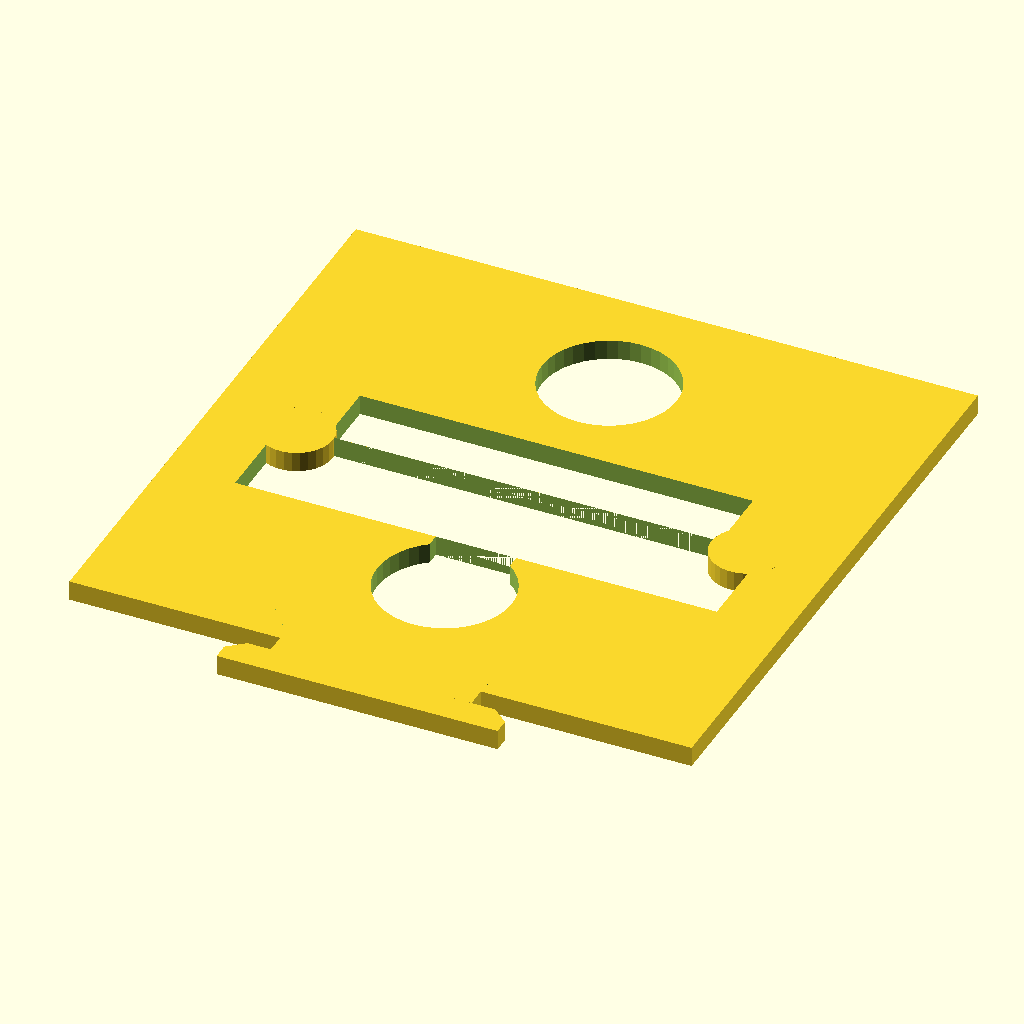
Cell 1: the model at its default parameters.
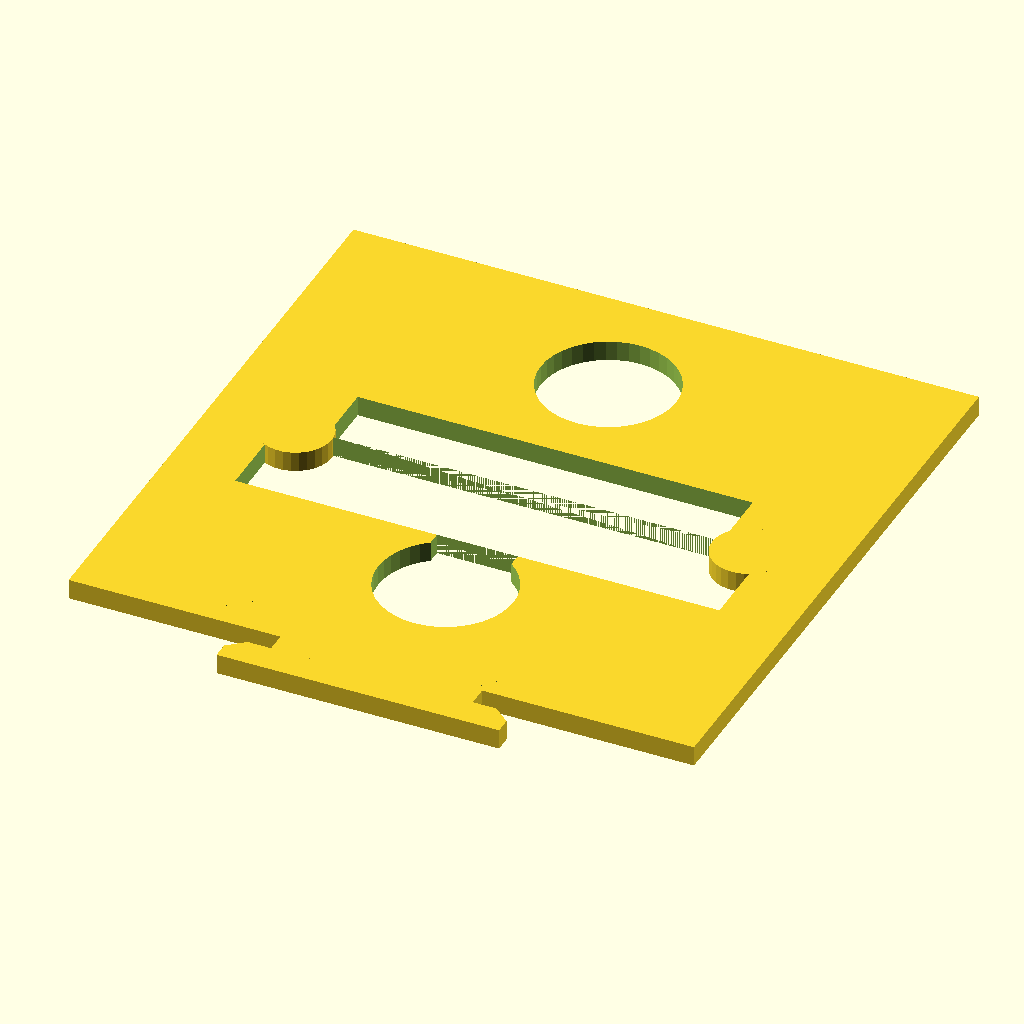
Cell 2: laserCutWidth = 0.32 (everything else at default).
The same orthographic view direction (rotation 55°, 0°, 25°; colour scheme Cornfield) for every cell, with the view re-fitted per cell, so scale and position can differ between cells.
Source of the model, parts/old-parts.scad:

//-----------Notes:--------------

/*(following is from description txt file. see it for more complete description of each part and function)
Parts: 
 
Base
	-holds laser mounts, snap them into [some] distance to mirror A, [some] distance outward is mirror A
	-holds mirror A frame, snaps. Mirror A is between snap circles, [some] distance outward.
	-holds mirror B mount, slot for snap. Mirror A is at bottom of slot, mirrors are [some] distance away from slot
	-holes for standoffs
Laser mounts
	-lines up laser in 2 directions with mirror A from close corner of slot

Mirror B mount
	-holds mirror B frame, snaps. mirrors height is [some] distance from bottom, mirror B left-right is [some] distance from bottom left (mirror a)

Mirror A frame
	-notches for snapping to base
	-mark squares [some] distance to mirror, static magnet holder
	-mark lines [some] distance to rod ends, dampener

Mirror B frame
	-all parts of mirror A frame
	-knobs on mirror end
*/



	//--------------Variables:------------------


//note on variables: 	mirror locations refer to center of mirror
//						laser locations in Y and Z direction are to center of laser
//				 		other distances are to nearest edge

//measured variables:
//(3mm)  :
laserCutWidth=.16;				//thickness of plastic removed when cutting (diameter rather than radius)
//acetate:
//laserCutWidth=.7;

sheet=2.96;						//thickness of sheet
sheet_A=sheet-laserCutWidth;	//corrected for laser cut

hoseThickness=3;				//extra room the hose takes up 
hoseTight=1.75;					//gap when it is tight

LaserLength=50;					
LaserRadius=6.5;
mirrorThick=.7;		//thickness of mirrors

	//controlled variables:
	freeThread=5;		//length of thread free to rotate/stretch on each side (between mirrors/magnets and frame)

	mirrorWidth=5;		//mirrors dimensions: 	
	mirrorLength=10;	//						(both mirrors are mirrorWidth by mirrorLength)

	threadhookThin=0;		//thinner part of threadhook
	threadhookThick=1.2;	//thicker part of threadhook


	frameThick=3.5;		   			//strength of frame

	frameInsideWidth=13;					//inside width of frame
	frameKnob=threadhookThick*1.5;	//spacer to allow threadhook movement when attaching B frame to laser mount

	mirrorBHolderWidth=3;			//strength on a weak part of the mirror B holder

	TrackWidth_A=15;				//laser track wide
	TrackWidth_B=10;				//laser track narrow
	perimeterSlot=3.5;			//width of plastic on edges of slots
	dampenerToBase_Z=10;				//distance from dynamic dampener to the base in Z direction

	


		//alignment variables:
		mirrorsToBase_Z=max(mirrorLength/2,sin(45)*(frameInsideWidth/2+frameThick+sheet_A+threadhookThin+mirrorThick)+mirrorBHolderWidth);
										//distance from mirrors to the base in z direction
		mirrorAToLaserTrack_Y=sin(45)*(frameThick+frameInsideWidth/2+sheet_A+laserCutWidth)+sin(45)*(threadhookThin+mirrorThick);
										//distance from mirror A to the wider part of the laser track

		mirrorAToB=mirrorWidth*1.2;		//distance between the two mirrors (Y direction)

		mirrorsToBHolder_X=sin(45)*(threadhookThin+mirrorThick+frameThick+frameInsideWidth/2+sheet_A+laserCutWidth)+perimeterSlot;
										//distance from mirrors to b frame holder in x direction

		LaserToMirrorBHolder_X=max((frameInsideWidth+frameThick*2+sheet_A*2)*sin(45)+hoseThickness+perimeterSlot,mirrorsToBHolder_X+mirrorLength/2+freeThread+frameThick+frameKnob)+3.5;
										//distance from the laser to the Mirror B Holder
//End of Variables


//--------------------Laser mount snaps:---------------------------

//parameters:
//	ridge_X
//		-width of ridge that stops laser from going left
//	ridge_Y
//		-depth of ridge that stops laser from going left
//	notch
//		-notch on top that holds laser mount in place
//	curve
//		-radius of arc
//	arc
//		-degrees of the circle from the tightest point to the resting point when snapped
//	edges
//		-edges on 360 degrees of the circle
//	length
//		-length of the track taken up by this module
//	width
//		-width of the track
//	cut
//		-width of the cut
//	thick
//		-width of the bending part
//	extraTension
//		-tension after the mount is snapped in

module laserSnap(ridge_X=2, ridge_Y=1, notch=1.2, curve=2.5, arc=40, edges=45, length=22, width=10, cut=1.5, thick=2.9, extraTension=0.4){		
	//laser mounts snap into this
	//zero x coord is left edge of mount

	//add ridge to stop mount from going further left
	translate([-ridge_X,-ridge_Y])
		square([ridge_X,ridge_Y]);

	difference(){
		union(){ 
			//main block
			square([length,width]);
			//add curve
				translate([sheet_A+curve*sin(arc),curve*cos(arc)-extraTension])
				circle(curve, $fn=edges);
			//(when snapped in) extra tension
				translate([cut,-extraTension])
					square([sheet_A-cut,extraTension]);
		}
		//cut out
		square([cut,thick]);
		translate([0,thick])
			square([length-thick*1.5,cut]);


	}
//notch on top
		translate([-notch,width])
			square([notch+.000505,notch/2]);
		translate([sheet_A,width])
			square([notch+.000505,notch/2]);
}

//----------------Laser track:-------------------


module laserTrack(){
	//top-right section of the base
	//two laser mounts snap onto this, one is thinner to allow the other past.
	
	//the distance to first mount lets the B frame attach to the first mount
	//the distance between mounts allows the laser to fit between tightly
	

	//there are two slots for standoffs to connect the base to the case

	difference() {
		union(){
			//block to first mount:
			translate([0,-laserCutWidth/2])
			square([LaserToMirrorBHolder_X,TrackWidth_A+laserCutWidth]);
			//snap for first mount:
			translate([LaserToMirrorBHolder_X,-laserCutWidth/2])
				laserSnap(width=TrackWidth_A+laserCutWidth, length=23);
			//block to second mount:
			translate([LaserToMirrorBHolder_X+23,-laserCutWidth/2])
				square([LaserLength*3/4-23-15,TrackWidth_A+laserCutWidth]);
			//snap for second mount:
			translate([LaserToMirrorBHolder_X+LaserLength*3/4,TrackWidth_A/2-TrackWidth_B/2])
				rotate(90)
					pushSnap(length=15,stopWidth=TrackWidth_A+laserCutWidth,cut=.5,cutLength=12);
		}
	//standoff slots:
	translate([LaserToMirrorBHolder_X-6,-laserCutWidth/2+perimeterSlot])
		square([sheet_A,TrackWidth_A- perimeterSlot*2+.075]);
	translate([LaserToMirrorBHolder_X+21,-laserCutWidth/2+perimeterSlot])
		square([sheet_A,TrackWidth_A- perimeterSlot*2+.075]);
	}

}


//-----------Slots for Mirror A:------------


	module MirrorASlots(){
		translate([0,3]){
		difference(){
		
			translate([-sheet_A-hoseTight*2+hoseTight+sheet_A/2,perimeterSlot+sheet_A+threadhookThin+mirrorThick])
				square([sheet_A+hoseTight,frameInsideWidth]);
			translate([-sheet_A-hoseTight*2+hoseTight+sheet_A/2,perimeterSlot+sheet_A+threadhookThin+mirrorThick])
				square([hoseTight,1]);
			translate([-sheet_A-hoseTight*2+hoseTight+sheet_A/2,perimeterSlot+sheet_A+frameInsideWidth-.5+threadhookThin+mirrorThick-.5])
				square([hoseTight,1]);
		}
		}

}

//-----------Slots for Mirror B:------------


	module MirrorBSlots(){

	//frame holder slot:	
	difference(){
		//perimeter:
		translate([-sheet_A-perimeterSlot,-mirrorAToB*2-perimeterSlot- mirrorAToLaserTrack_Y])
			square([sheet_A+ perimeterSlot*2,mirrorAToB*2+ perimeterSlot*2+ mirrorAToLaserTrack_Y]);
		//slot:
		//(length of the slot is twice the distance between mirrors, with mirror B (y coord) in the center of the slot)
		translate([-sheet_A,-mirrorAToB*2+laserCutWidth/2- mirrorAToLaserTrack_Y-1])
			square([sheet_A+.02,mirrorAToB*2-laserCutWidth]);
	}
	//fill in above slot
	translate([-sheet_A-perimeterSlot,- mirrorAToLaserTrack_Y])
		square([sheet_A+perimeterSlot,TrackWidth_A+ mirrorAToLaserTrack_Y]);



	//dampener slot:
/*	difference() {
		translate([-sheet_A*2- hoseTight*2-perimeterSlot*3,- mirrorAToLaserTrack_Y-mirrorAToB- frameInsideWidth- perimeterSlot])
			square([sheet_A+perimeterSlot*2+hoseTight*2,frameInsideWidth+perimeterSlot*2]);
		translate([-sheet_A*2-hoseTight*2-perimeterSlot*2,- mirrorAToLaserTrack_Y-mirrorAToB- frameInsideWidth])
			square([sheet_A+hoseTight,frameInsideWidth]);


	}
	//hose clamp markers:
			translate([-sheet_A*2-hoseTight*2-perimeterSlot*2,- mirrorAToLaserTrack_Y-mirrorAToB- frameInsideWidth])
				square([hoseTight,.5]);
			translate([-sheet_A*2-hoseTight*2-perimeterSlot*2,- mirrorAToLaserTrack_Y-mirrorAToB- frameInsideWidth+frameInsideWidth-.5])
				square([hoseTight,.5]);
*/
}



//---------------Snap for mirror frames:------------

//parameters:
//	curve
//		-radius of arc
//	arc
//		-degrees of the arc from tightest point to resting point after snapped
//	edges
//		-edges on 360 degrees of the circle
//	extraTension
//		-tension after it is snapped in

module FrameSnap(curve=3, arc=45, edges=30, extraTension=.2){


	difference() {
			rotate(-45)
				//move from mirror surface to where the frame rests
				translate([0,-sheet_A- threadhookThin- mirrorThick])
					{

						//back rest
						translate([-frameInsideWidth/2- frameThick+ laserCutWidth/2-perimeterSlot+ extraTension,-frameInsideWidth*1.4])
							square([frameInsideWidth+frameThick*2-laserCutWidth+perimeterSlot*2- extraTension*2,frameInsideWidth*1.4]);


						//left edge and curve:
						
						translate([-frameInsideWidth/2- laserCutWidth/2+curve*cos(arc),sheet_A+curve*sin(arc)-extraTension])
							circle(curve, $fn=edges);

						//right edge and curve:
						
						translate([+frameInsideWidth/2+ laserCutWidth/2-curve*cos(arc),sheet_A+curve*sin(arc)-extraTension])
							circle(curve, $fn=edges);						
						
												//connect between:
						translate([-frameInsideWidth/2-laserCutWidth/2,0])
							square([frameInsideWidth+laserCutWidth,sheet_A-extraTension]);
					}
		//cut edges:
		translate([-frameInsideWidth-sin(45)*(frameInsideWidth/2+frameThick+perimeterSlot+sheet_A+threadhookThin+mirrorThick),-frameInsideWidth*2-sin(45)*(frameInsideWidth/2+frameThick+perimeterSlot+sheet_A)])
			square([frameInsideWidth,frameInsideWidth*4]);
		translate([-sin(45)*(frameInsideWidth/2+frameThick+perimeterSlot+sheet_A+threadhookThin+mirrorThick),-frameInsideWidth*2-sin(45)*(frameInsideWidth/2+frameThick+perimeterSlot+sheet_A+threadhookThin+mirrorThick)])
		square(frameInsideWidth*2);

		//room for thread assembly:
		circle(4,$fn=30);
		rotate(45) translate([0,-4])square([10,8]);
	}

}

//----------------Laser Mount A----------------

//parameters:
//	perimeter
//		-thickness around slot and laser hole
module LaserMountA(perimeter=5) {
	difference() {
		union(){
			translate([mirrorAToLaserTrack_Y,-mirrorsToBase_Z]){
				difference() {
					translate([-mirrorAToLaserTrack_Y,-sheet_A-perimeter])
						square([mirrorAToLaserTrack_Y+TrackWidth_A+perimeter,sheet_A+perimeter+mirrorsToBase_Z]);
					translate([+laserCutWidth/2,-sheet_A])
						square([TrackWidth_A-laserCutWidth,sheet_A]);
				}

			}
			circle(LaserRadius+hoseTight+perimeter);
		}
		circle(LaserRadius+hoseTight);
		translate([-LaserRadius-hoseTight-perimeter,-LaserRadius-hoseTight-perimeter])
			square([LaserRadius+hoseTight+perimeter,hoseTight+perimeter]);
		rotate(20)
			translate([-LaserRadius-hoseTight-perimeter,-hoseTight-perimeter])
			square([LaserRadius+hoseTight+perimeter,hoseTight+perimeter]);
	}


}


//----------------Laser Mount B----------------





//parameters:
//	perimeter
//		-thickness around slot and laser hole
module LaserMountB(perimeter=3) {
	difference() {
		union(){
			translate([mirrorAToLaserTrack_Y+(TrackWidth_A- TrackWidth_B)/2,-mirrorsToBase_Z]){
				difference() {
					translate([-mirrorAToLaserTrack_Y-(TrackWidth_A- TrackWidth_B)/2,-sheet_A-perimeter])
						square([mirrorAToLaserTrack_Y-(TrackWidth_A- TrackWidth_B)/2+TrackWidth_A+perimeter,sheet_A+perimeter+mirrorsToBase_Z]);
					translate([+laserCutWidth/2,-sheet_A])
						square([TrackWidth_B-laserCutWidth,sheet_A]);
				}

			}
			circle(LaserRadius+perimeter);
		}
		circle(LaserRadius+.2);

	}


}
LaserMountB();
//--------------B frame holder:------------------
//parameters:
//	curve
//		-radius of arc
//	arc
//		-degrees of the arc from tightest point to resting point after snapped
//	edges
//		-edges on 360 degrees of the circle
//	cut
//		-width of the cut for bending
//	thick
//		-width of the bending part
//	extraTension
//		-tension after it is snapped in
//	cutLength
//		-length of the cut for bending

//simplifying variable:
fillGap=max(0,mirrorsToBase_Z-sin(45)*(frameInsideWidth/2+frameThick+sheet_A+threadhookThin+mirrorThick));


module BFrameHolder(curve=3, arc=36, edges=40, cut=0.2, cutLength=9.4, thick=2.7, extraTension=0.3){

	difference() {
		union(){
			translate([0,mirrorsToBase_Z]) rotate(45+90) translate([-3,7])
			square([8,21]);
			translate([0,mirrorsToBase_Z])
				{
				FrameSnap();
				}

			//left bend and curve:
			translate([-mirrorAToB-extraTension,-sheet_A])
				square([thick,sheet_A]);
			translate([-mirrorAToB+curve*cos(arc)-extraTension,-sheet_A-curve*sin(arc)+extraTension])
				circle(curve, $fn=edges);

			//right bend and curve:
			translate([mirrorAToB-thick+extraTension,-sheet_A])
				square([thick,sheet_A]);
			translate([mirrorAToB-curve*cos(arc)+extraTension,-sheet_A-curve*sin(arc)+extraTension])
				circle(curve, $fn=edges);


			//fill in gap between frame snap and bottom:
			//if(mirrorsToBase_Z>(sin(45)*(frameInsideWidth/2+frameThick+sheet_A+threadhookThin+mirrorThick)+mirrorBHolderWidth)){
				translate([-sin(45)*(frameInsideWidth/2+frameThick+sheet_A+threadhookThin+mirrorThick+perimeterSlot),0])
				square([sin(45)*(frameInsideWidth+frameThick*2+sheet_A+threadhookThin+mirrorThick+perimeterSlot),fillGap]);
			//}
			//for marking "2"
			translate([-11.78,19.32])rotate(-45)translate([-3,-3.3]) square([4,8]);
			translate([-11.78,19.32])rotate(-45)translate([-3,-3.3]) square([9,3]);
		
		}
		//cuts

		translate([-mirrorAToB-cut/4-extraTension,0])
			square([cut/4,cutLength]);


		translate([-mirrorAToB+thick-extraTension,-sheet_A-curve*2])
			square([cut,+sheet_A+curve*2+cutLength-thick]);
translate([0,mirrorsToBase_Z]) rotate(45+90) translate([0,3]) mirror([1,0,0])
MirrorASlots();
	}		

}



//-------------- Frame:------------------------

magnetToBase_Z=dampenerToBase_Z+10;
frameLengthInside=freeThread*2+mirrorLength/2+mirrorsToBase_Z+sheet+magnetToBase_Z;

tighterSheet=.07;


module Frame(ridge_X=3,ridge_Y=1.5){
	//(counterclockwise starting at left middle)
	translate([0,-tighterSheet/2])
		square([ridge_Y*1.7+frameThick,ridge_X+tighterSheet/2]);
	translate([0,-sheet_A])
		square([frameThick,sheet_A]);
	translate([0,-sheet_A-ridge_X])
		square([frameThick+ridge_Y*1.7,ridge_X+tighterSheet/2]);
	
	//left to bottom:
	translate([0,-sheet-magnetToBase_Z- freeThread])
		square([frameThick,magnetToBase_Z+freeThread]);

	//bottom:
	difference() {
		translate([0,-sheet-magnetToBase_Z- freeThread- frameThick])
			square([frameThick*2+frameInsideWidth,frameThick]);

		//notches for thread
		translate([0,-sheet-magnetToBase_Z- freeThread-0.3])
			square([.6,0.01]);
		translate([frameInsideWidth+frameThick*2-.6,-sheet-magnetToBase_Z- freeThread-0.3])
			square([.6,0.01]);
		translate([frameThick+frameInsideWidth/2-0.005,-sheet-magnetToBase_Z- freeThread- frameThick])
			square([0.01,.6]);
	}
	
	//right:
	translate([frameThick+frameInsideWidth,-sheet-magnetToBase_Z- freeThread])
		square([frameThick,frameLengthInside]);

	//base ridges
	translate([frameThick+frameInsideWidth- ridge_Y*1.7,-tighterSheet/2])	
		square([ridge_Y*1.7,ridge_X+tighterSheet/2]);
	translate([frameThick+frameInsideWidth -ridge_Y*1.7,-sheet_A-ridge_X])
		square([ridge_Y*1.7,ridge_X+tighterSheet/2]);


	//top:
	difference() {
		union(){
			translate([0,mirrorsToBase_Z+mirrorLength/2+freeThread])
				square([frameInsideWidth+frameThick*2,frameThick]);
			translate([0,mirrorsToBase_Z+mirrorLength/2+freeThread -frameThick/2])
				square([frameThick, frameThick/2]);
		}
		//notches for thread
		translate([0,+.3+mirrorsToBase_Z+mirrorLength/2+freeThread])
			square([.6,0.01]);
		translate([frameInsideWidth+frameThick*2-.6,+.3+mirrorsToBase_Z+mirrorLength/2+freeThread])
			square([.6,0.01]);
		translate([frameThick+frameInsideWidth/2-0.005,mirrorsToBase_Z+mirrorLength/2+freeThread+frameThick-.6])
			square([0.01,.6]);
	}

	//magnet holder ridges
	//left
	translate([-ridge_Y,-sheet_A/2- magnetToBase_Z])
		square([ridge_Y,ridge_X+tighterSheet/2]);
	translate([-ridge_Y,-sheet_A*1.5- magnetToBase_Z- ridge_X])
		square([ridge_Y,ridge_X+tighterSheet/2]);
	//right
	translate([frameThick*2+frameInsideWidth,-sheet_A/2- magnetToBase_Z])
		square([ridge_Y,ridge_X+tighterSheet/2]);
	translate([frameThick*2+frameInsideWidth,-sheet_A*1.5- magnetToBase_Z- ridge_X])
		square([ridge_Y,ridge_X+tighterSheet/2]);
}

//---------------Push Snap:-------------------

//parameters:
//	curve
//		-radius of arc
//	arc
//		-degrees of the arc from tightest point to resting point after snapped
//	edges
//		-edges on 360 degrees of the circle
//	cut
//		-width of the cut for bending
//	thick
//		-width of the bending part
//	extraTension
//		-tension after it is snapped in
//	cutLength
//		-length of the cut for bending
//	width
//		-width of slot that it goes into
//	length
//		-length it takes up above snap point
//	stopwidth
//		-width after snap


module pushSnap(curve=2.5,arc=40,edges=40,cut=1,thick=3,extraTension=0.2,cutLength=5,width=TrackWidth_B,length=9,stopWidth=TrackWidth_A){
	difference(){
		union(){
			//left bend and curve:
			translate([-extraTension,-sheet_A])
				square([thick,sheet_A]);
			translate([+curve*cos(arc)-extraTension,-sheet_A-curve*sin(arc)+extraTension])
				circle(curve, $fn=edges);

			//right bend and curve:
			translate([width-thick+extraTension,-sheet_A])
				square([thick,sheet_A]);
			translate([width-curve*cos(arc)+extraTension,-sheet_A-curve*sin(arc)+extraTension])
				circle(curve, $fn=edges);

			//top
			translate([width/2-stopWidth/2,0])
			square([stopWidth,length]);
		}
		//cuts:
		translate([-cut/4-extraTension,0])
			square([cut/4,cutLength]);
		translate([+thick-extraTension,-sheet_A-curve*2])
			square([cut,+sheet_A+curve*2+cutLength-thick]);

	}
}





//-----------------Static Magnet Holder:---------------

module StaticMagnetHolder(magnetStatic=6.7,magnetDynamic=2.3,curve=1.8,edges=30,arc=37,extraTension=0.21,ridge_Y=2){
	difference(){
		//outside
		translate([-frameInsideWidth/2-frameThick-ridge_Y- perimeterSlot,-sheet_A-magnetStatic-perimeterSlot-magnetDynamic])
		union(){
			square([(frameInsideWidth/2+frameThick+ridge_Y+ perimeterSlot)*2,(sheet_A+magnetStatic+perimeterSlot)*2+magnetDynamic*2]);
			translate([frameInsideWidth/2+frameThick+ridge_Y+ perimeterSlot-5,-1]) 
			union(){
				square([10,1]);
				difference(){
					translate([-2,-1.5])square([14,1.5]);
					translate([-2,-.7])rotate(40) square(3);
					translate([-2+14,-.7])rotate(-40)translate([-3,0]) square(3);
				}
			}
		}
		//snapped slot
		translate([-frameInsideWidth/2-frameThick+ extraTension,0])
		square([frameInsideWidth+frameThick*2- extraTension*2,sheet_A+threadhookThin+mirrorThick]);

		//unsnapped slot
		translate([-frameInsideWidth/2-frameThick-ridge_Y,-magnetDynamic-sheet_A])
		square([frameInsideWidth+frameThick*2+ridge_Y*2,sheet_A+magnetDynamic]);

		//magnet holes
		translate([0,+threadhookThin+mirrorThick+magnetDynamic+sheet_A+magnetStatic/2])
		circle(magnetStatic/2,$fn=40);

		translate([0,-magnetDynamic-sheet_A-magnetStatic/2]){
			circle(magnetStatic/2,$fn=40);
			translate([-2,0]) square([4,magnetStatic/2]);
		}
		
	}
	//snap curves:
		difference(){
			union(){
				translate([-frameThick- frameInsideWidth/2- curve*cos(arc)+extraTension, threadhookThin+mirrorThick- curve*sin(arc)+extraTension])
					circle(curve, $fn=edges);
				translate([frameThick+ frameInsideWidth/2+ curve*cos(arc)-extraTension, threadhookThin+mirrorThick- curve*sin(arc)+extraTension])
					circle(curve, $fn=edges);	
			}
				translate([-frameInsideWidth/2-frameThick-ridge_Y,-magnetDynamic-sheet_A])
		square([frameInsideWidth+frameThick*2+ridge_Y*2,sheet_A]);
		}
}


//----------------Standoff:-------------------

module standoff(length=magnetToBase_Z+freeThread+frameThick+threadhookThick*3+20,extraTension=laserCutWidth/2-.05){
	//bottom
	translate([-extraTension,0])
		pushSnap(width=TrackWidth_A-perimeterSlot*2+extraTension*2,length=10,cutLength=9);

	//middle
	translate([-perimeterSlot,10])
		square([TrackWidth_A,length-20]);

	//top
	translate([TrackWidth_A-perimeterSlot*2+extraTension,length])
		rotate(180)
			pushSnap(width=TrackWidth_A-perimeterSlot*2+extraTension*2,length=10,cutLength=9);



}
//----------------circuit mount:-------------------

module circuit(length=magnetToBase_Z+freeThread+frameThick+threadhookThick*3+20,extraTension=laserCutWidth/2-.05){
	//bottom
	translate([-extraTension,0])
		pushSnap(width=TrackWidth_A-perimeterSlot*2+extraTension*2,length=10,cutLength=9);

	//middle
	translate([-perimeterSlot,10])
		square([TrackWidth_A,length-20]);

	//top
	translate([TrackWidth_A-perimeterSlot*2+extraTension,length])
		rotate(180)
			pushSnap(width=TrackWidth_A-perimeterSlot*2+extraTension*2,length=10,cutLength=9);
	
	circuitHoles(-36,0,extraTension){
			
	}

}
module circuitHoles(x,y,extraTension){
		translate([x,y]){
			difference(){
				square([58,47]);
				translate([-x-1,0]) square([TrackWidth_A-perimeterSlot*2+2+extraTension*2,100]);
				translate([4,4]) circle(1.5,$fn=15);
				translate([54,4]) circle(1.5,$fn=15);
				translate([54,43.5]) circle(1.5,$fn=15);
				translate([4,43.5]) circle(1.5,$fn=15);
			}	
		}

}


//----------------Static Dampeners:--------------
module staticDampenerA(){
	pushSnap(width=sheet_A+perimeterSlot,stopWidth=sheet_A+perimeterSlot*2,length=mirrorsToBase_Z,cutLength=8);
	//translate([-perimeterSlot/2,sheet_A+hoseThickness+mirrorsToBase_Z+4])
		//rotate(-45)	square(sheet_A+perimeterSlot*2);
}



module staticDampenerB(){
	difference() {
		translate([-perimeterSlot,-perimeterSlot])
			square([sheet_A+perimeterSlot*2,sheet_A*1.5+perimeterSlot*2]);
		translate([0,0])
			square([sheet_A,sheet_A+perimeterSlot]);
	}
	translate([-perimeterSlot,sheet_A+perimeterSlot])
		square([sheet_A+perimeterSlot*2,perimeterSlot+sheet_A+4.25]);
	//surface:
	difference(){
		translate([-perimeterSlot,sheet_A+perimeterSlot+perimeterSlot+sheet_A+3.5])
			square([sheet_A+perimeterSlot*2,4]);
		translate([+sheet_A/2,sheet_A+perimeterSlot+perimeterSlot+sheet_A+7.5])
			circle(3.25,$fn=15);
	}
}




//---------------Thread Assembly:----------------

//parameters:
//	hole
//		-hole for thread/rod at top and bottom
//	dampener radius
//	dampener length
//	perimeter(s)
//		-width around cutouts at different areas
// 	width
//		-width on narrow section
//	total length
//		- frame length less free thread
//	mirror grab
//		-the length that wraps around the mirror's face
//	tab depth
//		-makes folding easier
//	magnetFold
//		-length/width of fold for the magnet

module threadAssembly(hole=.5,dampenerRadius=1.4,dampenerLength=6,perimeterMagnet=1.8,perimeterDampener=1.0,width=2, totalLength=frameLengthInside -freeThread*2+1 ,mirrorGrab=01,tabDepth=1.5,magnetFold=2.5){
	
//mirror:	
	difference(){
		square([mirrorWidth,mirrorLength],center = true);

		//circle
		translate([0,mirrorLength/2 -hole -laserCutWidth])
			rotate(-30) circle(hole*1.5,$fn=3);

	}
	translate([-.35,5])square([.7,.4]);
	translate([-.8,5.4])square([1.6,.8]);
//dampener:

	difference() {
		translate([-dampenerRadius-perimeterDampener,mirrorLength/2 -totalLength+10]){
			square([dampenerRadius*2+perimeterDampener*2,dampenerLength]);	
			translate([+dampenerRadius+perimeterDampener,dampenerLength])
				circle(dampenerRadius+perimeterDampener,$fn=40);
			translate([0,-perimeterDampener])
				square([dampenerRadius*2+perimeterDampener*2,perimeterDampener]);
			
		}
		//folding piece:
		translate([-dampenerRadius,mirrorLength/2 -totalLength+10]){
			square([dampenerRadius*2,dampenerLength]);
		translate([dampenerRadius,dampenerLength])
			circle(dampenerRadius,$fn=20);
		}
	}


	//thin part:
		translate([-width/2,mirrorLength/2 -totalLength+magnetFold])
			square([width,10-magnetFold]);
		translate([-width/2,mirrorLength/2 -totalLength+10+dampenerLength+dampenerRadius])
			square([width,totalLength -mirrorLength -dampenerRadius -dampenerLength-10]);


	difference(){
		
		//at magnet:
		translate([-perimeterMagnet,mirrorLength/2 -totalLength -magnetFold/2 -hole*2 -laserCutWidth*2])
			square([perimeterMagnet*2,+magnetFold*1.5+hole*2+laserCutWidth*2]);
		translate([0,mirrorLength/2 -totalLength-magnetFold/2 -hole -laserCutWidth])
			rotate(30) circle(hole*1.5,$fn=3);
		translate([0,mirrorLength/2 -totalLength-magnetFold/2])
			square([magnetFold/2,magnetFold]);
	}
	translate([-.35,-40.15])square([.7,.4]);
	translate([-.8,-40.15-.8])square([1.6,.8]);

}
cardboard=4;
height=208+17;
front=171+8;
side=141.5;
overlap=15;
tinycut=0.006;

safeY=50+9;
safeX=25+6;
safeR=.3;

module cover(){
	%difference(){
		union(){
			translate([front+overlap*2,0]) square([front+side*2,height+side+overlap]);
		}
		square([front,side+overlap]);

		translate([front+overlap*2,0]) square([side,side+overlap]);
		translate([front+overlap*2,0]) square([tinycut,side+overlap+height]);

		translate([front+side+overlap*2,0]) square([front,side+overlap]);
		translate([front+side+overlap*2,0]) square([tinycut,side+overlap+height]);

		translate([front+side+front+overlap*2,0]) square([side,side+overlap]);
		translate([front+side+front+overlap*2,0]) square([tinycut,side+overlap+height]);
	}


	difference(){
		union(){
			square([front+overlap,height+side+overlap]);
			translate([-overlap,side+overlap+tinycut]) square([overlap-tinycut,height]);
			translate([0,height+side+overlap+0.006]) square([front,overlap]);

		}
		square([front,side+overlap]);

		translate([front,0]) square([side,side+overlap]);
		translate([front,0]) square([tinycut,side+overlap+height]);


		translate([0,side+overlap]) square([front,tinycut]);


	}
	difference(){
		union(){
			translate([-overlap,0]) square([front+overlap*2,side+overlap]);


		}
		translate([-overlap,0]) square(overlap);
		translate([front,0]) square(overlap);

		translate([front,side+overlap-.006]) square([overlap,0.006]);
		square([0.006,side+overlap]);
		translate([0,overlap]) square([front,0.006]);
		translate([front,overlap]) square([0.006,side]);


		translate([safeX,safeY+overlap]) circle(safeR,$fn=10);
		translate([front+side,side]) square([.006,overlap]);
		translate([front*2+side,side]) square([.006,overlap]);
		translate([front,side+overlap+height]) square([.006,overlap]);
	}


}


//----------------Call Modules:-----------------


threadAssembly();
 Frame();
square([5,10]);
cover();
union(){
LaserMountA();
translate([mirrorAToLaserTrack_Y+TrackWidth_A*2+LaserRadius,0])
	LaserMountB();
}
standoff();
circuit();
staticDampenerA();
staticDampenerB();
!StaticMagnetHolder();
BFrameHolder();

//Base:
difference(){
	union(){
			laserTrack();
			MirrorBSlots();
			translate([mirrorsToBHolder_X,-mirrorAToLaserTrack_Y])
				rotate(-90)
					FrameSnap();
	}
	translate([mirrorsToBHolder_X,-mirrorAToLaserTrack_Y])
			rotate(-45+90)
				MirrorASlots();
}

	
Customizer parameters (derived from the source; name, type, default, range or options):
laserCutWidth: number, default 0.16
sheet: number, default 2.96
hoseThickness: number, default 3
hoseTight: number, default 1.75
LaserLength: number, default 50
LaserRadius: number, default 6.5
mirrorThick: number, default 0.7
freeThread: number, default 5
mirrorWidth: number, default 5
mirrorLength: number, default 10
threadhookThin: number, default 0
threadhookThick: number, default 1.2
frameThick: number, default 3.5
frameInsideWidth: number, default 13
mirrorBHolderWidth: number, default 3
TrackWidth_A: number, default 15
TrackWidth_B: number, default 10
perimeterSlot: number, default 3.5
dampenerToBase_Z: number, default 10
